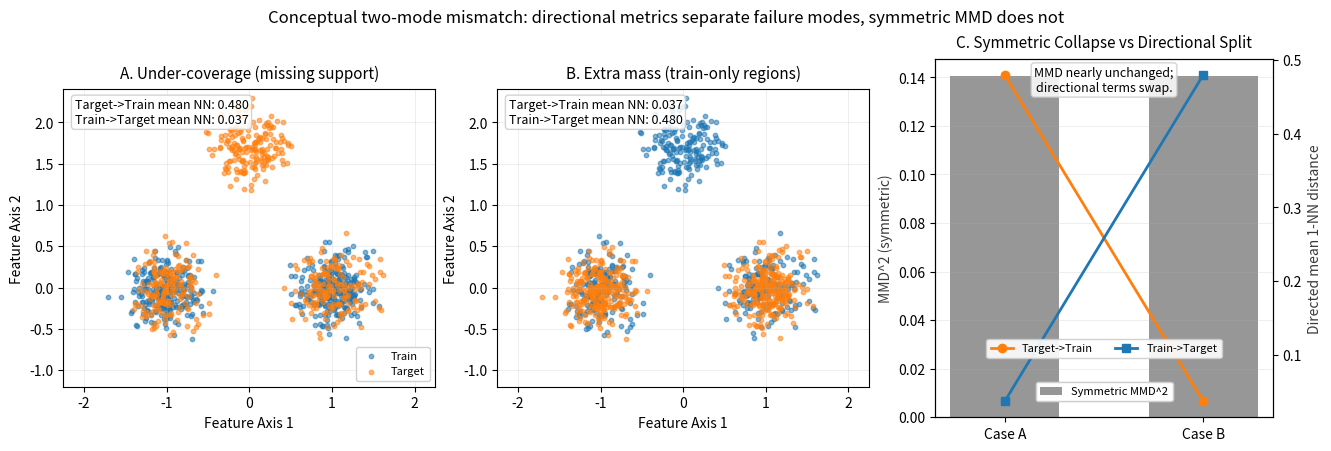

This chart was generated by the following Python code:
#!/usr/bin/env python3
"""
Make Fig. 3 conceptual diagram:
- Case A: under-coverage (eval has unsupported mode)
- Case B: extra mass (train has unsupported mode)
- Symmetric MMD stays unchanged under direction swap
"""

from __future__ import annotations

import argparse
from pathlib import Path

import matplotlib.pyplot as plt
import numpy as np


def _sample_mixture(
    rng: np.random.Generator,
    centers: list[tuple[float, float]],
    n_per_center: list[int],
    sigma: float = 0.22,
) -> np.ndarray:
    chunks = []
    for (cx, cy), n in zip(centers, n_per_center):
        chunks.append(rng.normal(loc=(cx, cy), scale=sigma, size=(n, 2)))
    return np.concatenate(chunks, axis=0)


def _directed_mean_nn(query: np.ndarray, reference: np.ndarray) -> float:
    # Euclidean 1-NN distance from query points to reference points.
    d2 = np.sum((query[:, None, :] - reference[None, :, :]) ** 2, axis=-1)
    return float(np.mean(np.sqrt(np.min(d2, axis=1))))


def _rbf_kernel(x: np.ndarray, y: np.ndarray, gamma: float) -> np.ndarray:
    d2 = np.sum((x[:, None, :] - y[None, :, :]) ** 2, axis=-1)
    return np.exp(-gamma * d2)


def _mmd2_biased(x: np.ndarray, y: np.ndarray, gamma: float = 1.0) -> float:
    # Biased MMD^2 estimator (symmetric by construction).
    k_xx = _rbf_kernel(x, x, gamma).mean()
    k_yy = _rbf_kernel(y, y, gamma).mean()
    k_xy = _rbf_kernel(x, y, gamma).mean()
    return float(k_xx + k_yy - 2.0 * k_xy)


def _style_scatter_panel(
    ax: plt.Axes,
    train: np.ndarray,
    eval_: np.ndarray,
    title: str,
    e2t: float,
    t2e: float,
) -> None:
    ax.scatter(train[:, 0], train[:, 1], s=10, alpha=0.55, c="#1f77b4", label="Train")
    ax.scatter(eval_[:, 0], eval_[:, 1], s=10, alpha=0.55, c="#ff7f0e", label="Target")
    ax.set_title(title, fontsize=11, pad=8)
    ax.set_xlim(-2.25, 2.25)
    ax.set_ylim(-1.2, 2.4)
    ax.set_aspect("equal", adjustable="box")
    ax.grid(alpha=0.25, linewidth=0.6)
    ax.set_xlabel("Feature Axis 1")
    ax.set_ylabel("Feature Axis 2")
    ax.text(
        0.03,
        0.97,
        f"Target->Train mean NN: {e2t:.3f}\nTrain->Target mean NN: {t2e:.3f}",
        transform=ax.transAxes,
        va="top",
        ha="left",
        fontsize=9,
        bbox={"boxstyle": "round,pad=0.25", "facecolor": "white", "alpha": 0.85, "edgecolor": "#cccccc"},
    )


def make_figure(seed: int, out_dir: Path, stem: str) -> tuple[Path, Path]:
    rng = np.random.default_rng(seed)

    # Case A: under-coverage (eval has one extra mode absent from train)
    train_a = _sample_mixture(
        rng,
        centers=[(-1.0, 0.0), (1.0, 0.0)],
        n_per_center=[260, 260],
    )
    eval_a = _sample_mixture(
        rng,
        centers=[(-1.0, 0.0), (1.0, 0.0), (0.0, 1.7)],
        n_per_center=[170, 170, 170],
    )

    # Case B: extra mass (swap train/eval roles of Case A)
    train_b = eval_a.copy()
    eval_b = train_a.copy()

    e2t_a = _directed_mean_nn(eval_a, train_a)
    t2e_a = _directed_mean_nn(train_a, eval_a)
    e2t_b = _directed_mean_nn(eval_b, train_b)
    t2e_b = _directed_mean_nn(train_b, eval_b)

    mmd_a = _mmd2_biased(train_a, eval_a, gamma=0.8)
    mmd_b = _mmd2_biased(train_b, eval_b, gamma=0.8)

    fig = plt.figure(figsize=(13.2, 4.4), constrained_layout=True)
    gs = fig.add_gridspec(1, 3, width_ratios=[1.1, 1.1, 1.0])
    ax1 = fig.add_subplot(gs[0, 0])
    ax2 = fig.add_subplot(gs[0, 1])
    ax3 = fig.add_subplot(gs[0, 2])

    _style_scatter_panel(
        ax1,
        train=train_a,
        eval_=eval_a,
        title="A. Under-coverage (missing support)",
        e2t=e2t_a,
        t2e=t2e_a,
    )
    _style_scatter_panel(
        ax2,
        train=train_b,
        eval_=eval_b,
        title="B. Extra mass (train-only regions)",
        e2t=e2t_b,
        t2e=t2e_b,
    )

    handles, labels = ax1.get_legend_handles_labels()
    ax1.legend(handles, labels, loc="lower right", fontsize=8, framealpha=0.9)

    x = np.arange(2)
    labels = ["Case A", "Case B"]

    ax3.bar(x, [mmd_a, mmd_b], width=0.55, color="#8c8c8c", alpha=0.9, label="Symmetric MMD^2")
    ax3.set_xticks(x, labels)
    ax3.set_ylabel("MMD^2 (symmetric)", color="#3a3a3a")
    ax3.set_title("C. Symmetric Collapse vs Directional Split", fontsize=11, pad=8)
    ax3.grid(axis="y", alpha=0.25, linewidth=0.6)

    ax3r = ax3.twinx()
    ax3r.plot(x, [e2t_a, e2t_b], "o-", color="#ff7f0e", linewidth=2.0, markersize=6, label="Target->Train")
    ax3r.plot(x, [t2e_a, t2e_b], "s-", color="#1f77b4", linewidth=2.0, markersize=6, label="Train->Target")
    ax3r.set_ylabel("Directed mean 1-NN distance", color="#3a3a3a")

    ax3.text(
        0.5,
        0.98,
        "MMD nearly unchanged;\ndirectional terms swap.",
        transform=ax3.transAxes,
        va="top",
        ha="center",
        fontsize=9,
        bbox={"boxstyle": "round,pad=0.25", "facecolor": "white", "alpha": 0.85, "edgecolor": "#cccccc"},
    )

    h1, l1 = ax3.get_legend_handles_labels()
    h2, l2 = ax3r.get_legend_handles_labels()
    leg_bars = ax3.legend(
        h1,
        l1,
        loc="lower center",
        bbox_to_anchor=(0.5, 0.03),
        fontsize=8,
        framealpha=0.9,
    )
    ax3.add_artist(leg_bars)
    ax3r.legend(
        h2,
        l2,
        loc="lower center",
        bbox_to_anchor=(0.5, 0.15),
        fontsize=8,
        framealpha=0.9,
        ncol=2,
    )

    fig.suptitle(
        "Conceptual two-mode mismatch: directional metrics separate failure modes, symmetric MMD does not",
        fontsize=12,
    )

    out_dir.mkdir(parents=True, exist_ok=True)
    png_path = out_dir / f"{stem}.png"
    pdf_path = out_dir / f"{stem}.pdf"
    fig.savefig(png_path, dpi=600)
    fig.savefig(pdf_path)
    plt.close(fig)
    return png_path, pdf_path


def main() -> None:
    parser = argparse.ArgumentParser(description="Generate conceptual Fig. 3 for Section 4.")
    parser.add_argument("--seed", type=int, default=7, help="Random seed.")
    parser.add_argument(
        "--out-dir",
        type=Path,
        default=Path("figures/section4"),
        help="Output directory.",
    )
    parser.add_argument(
        "--stem",
        type=str,
        default="fig3_directional_vs_symmetric_concept",
        help="Output filename stem (without extension).",
    )
    args = parser.parse_args()

    png_path, pdf_path = make_figure(seed=args.seed, out_dir=args.out_dir, stem=args.stem)
    print(f"Saved: {png_path}")
    print(f"Saved: {pdf_path}")


if __name__ == "__main__":
    main()
